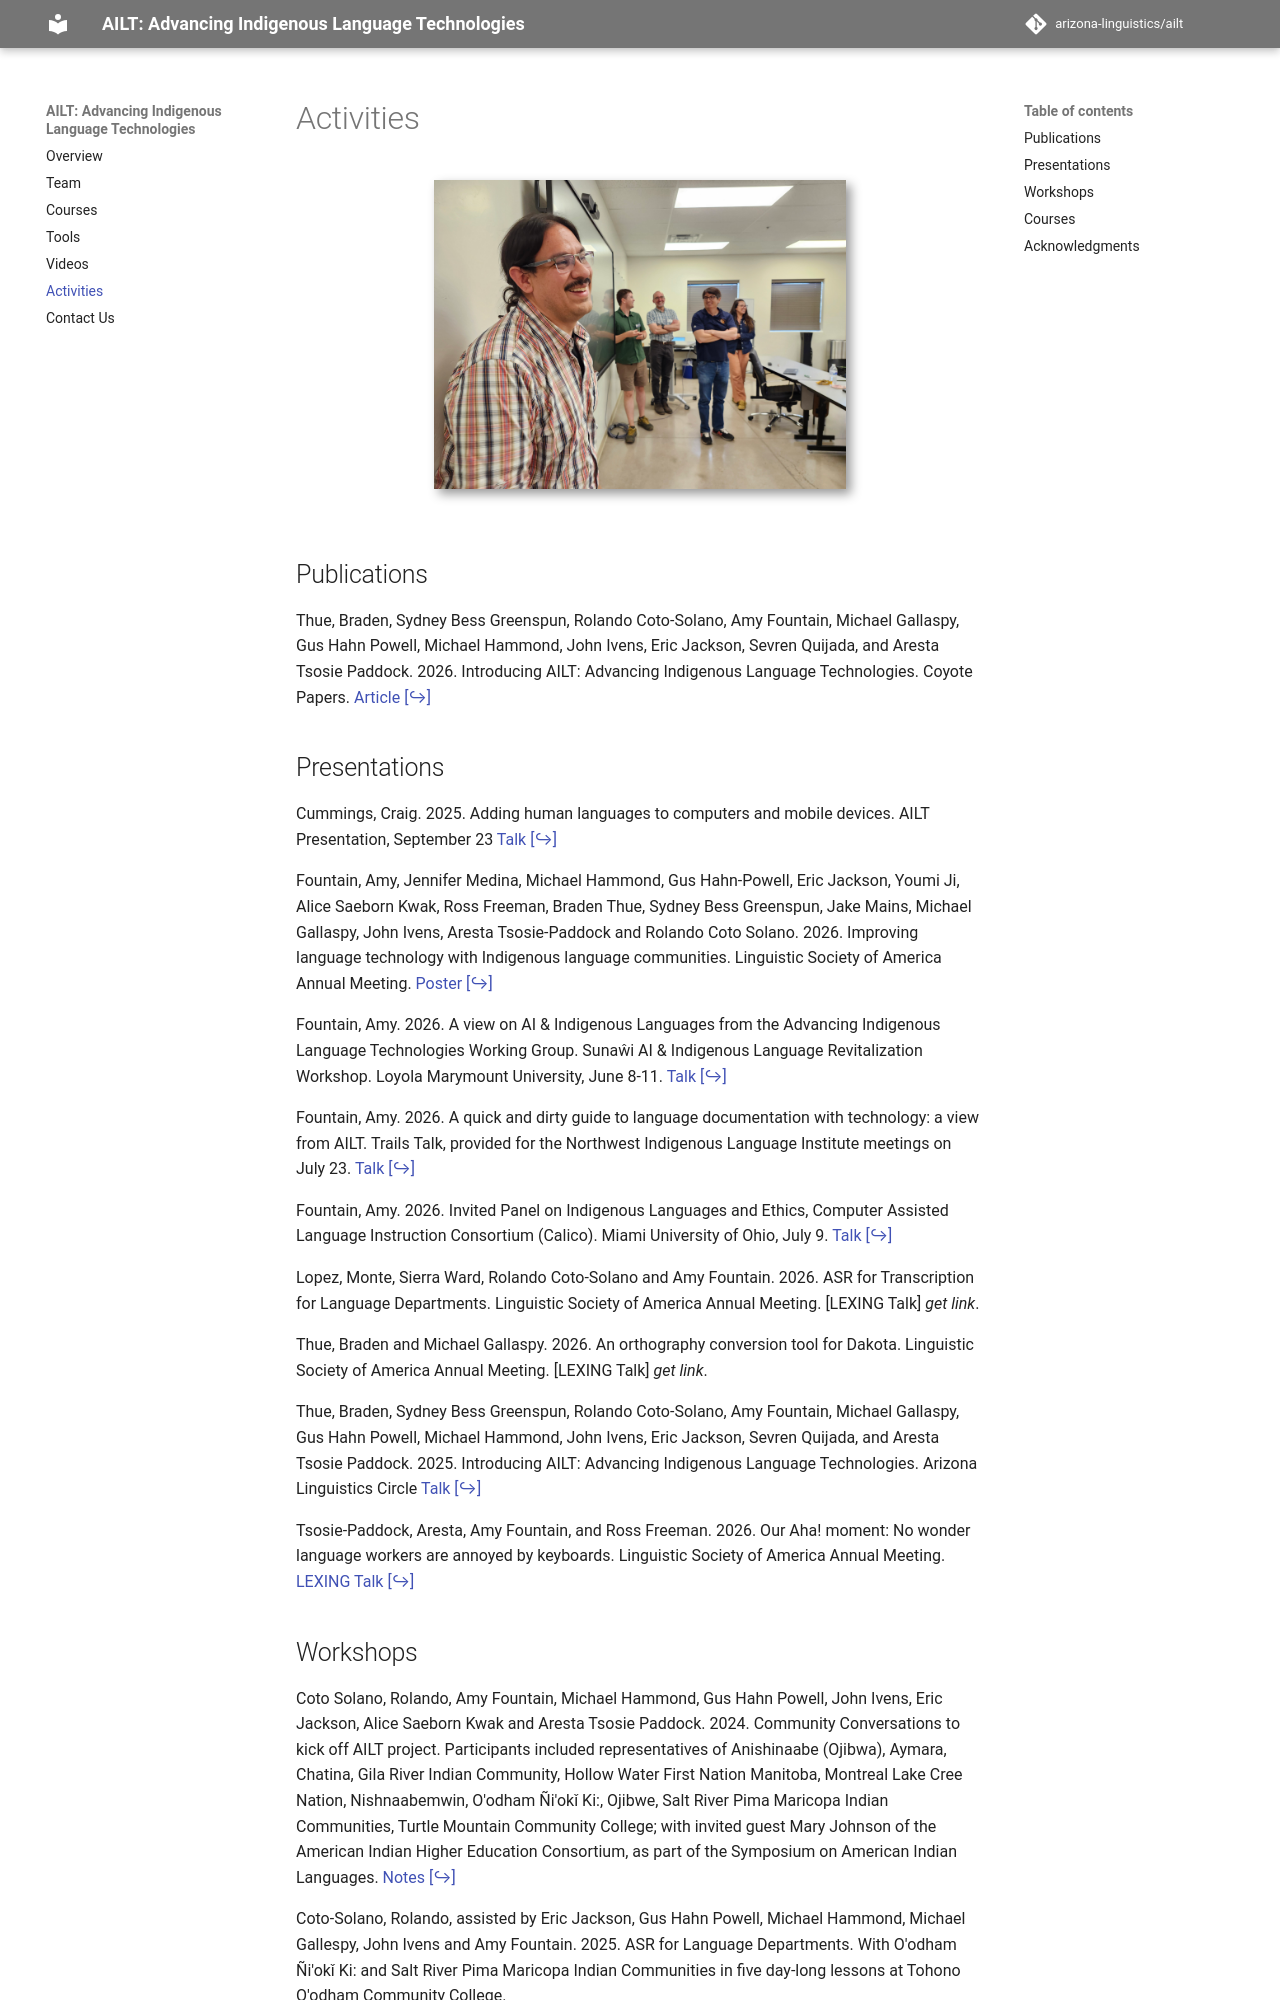

repository: arizona-linguistics/ailt · page: activities/index.html · generator: mkdocs

<p align="center">

<img class="shadow" src="../img/people/rolando-luis-etc.jpg" alt="Rolando Coto leads the ASR for language work workshop at O'odham Ñi'okǐ Ki:, June 2025" width="60%">
</p>

## Publications

Thue, Braden, Sydney Bess Greenspun, Rolando Coto-Solano, Amy Fountain, Michael Gallaspy, Gus Hahn Powell, Michael Hammond, John Ivens, Eric Jackson, Sevren Quijada, and Aresta Tsosie Paddock. 2026. Introducing AILT: Advancing Indigenous Language Technologies. Coyote Papers. [Article](https://drive.google.com/file/d/1McD79H__SmldaS1LUq2LENR37QxdqqIQ/view?usp=drive_link){.external-link target=_blank}

## Presentations

Cummings, Craig. 2025.  Adding human languages to computers and mobile devices.  AILT Presentation, September 23 [Talk](https://arizona.hosted.panopto.com/Panopto/Pages/Viewer.aspx?id=1735247e-84fd-4ec6-a76d-b36301771a0b){.external-link target=_blank}

Fountain, Amy, Jennifer Medina, Michael Hammond, Gus Hahn-Powell, Eric Jackson, Youmi Ji, Alice Saeborn Kwak, Ross Freeman, Braden Thue, Sydney Bess Greenspun, Jake Mains, Michael Gallaspy, John Ivens, Aresta Tsosie-Paddock and Rolando Coto Solano. 2026. Improving language technology with Indigenous language communities.  Linguistic Society of America Annual Meeting. [Poster](https://drive.google.com/file/d/1N-jXtTvlmG063ZCTvkQemx24_OfVhoW2/view?usp=sharing){.external-link target=_blank}

Fountain, Amy. 2026. A view on AI & Indigenous Languages from the Advancing Indigenous Language Technologies Working Group. Sunaŵi AI & Indigenous Language Revitalization Workshop. Loyola Marymount University, June 8-11. [Talk](https://drive.google.com/file/d/1q29p15-88qPDe8Uqi9NPkt71Dwqlfw0S/view?usp=sharing){.external-link target=_blank}

Fountain, Amy. 2026.  A quick and dirty guide to language documentation with technology: a view from AILT.  Trails Talk, provided for the Northwest Indigenous Language Institute meetings on July 23. [Talk](https://drive.google.com/file/d/1VaTxFvlrBRmGS6g8kiPbL0R5SajCdsal/view?usp=drive_link){.external-link target=_blank}

Fountain, Amy. 2026. Invited Panel on Indigenous Languages and Ethics, Computer Assisted Language Instruction Consortium (Calico).  Miami University of Ohio, July 9. [Talk](https://drive.google.com/file/d/1JCNaUEjjaTo69QRvJWmFcR2_uh-azN1p/view?usp=sharing){.external-link target=_blank}  

Lopez, Monte, Sierra Ward, Rolando Coto-Solano and Amy Fountain. 2026. ASR for Transcription for Language Departments.  Linguistic Society of America Annual Meeting. [LEXING Talk] *get link*.

Thue, Braden and Michael Gallaspy. 2026. An orthography conversion tool for Dakota. Linguistic Society of America Annual Meeting. [LEXING Talk] *get link*.

Thue, Braden, Sydney Bess Greenspun, Rolando Coto-Solano, Amy Fountain, Michael Gallaspy, Gus Hahn Powell, Michael Hammond, John Ivens, Eric Jackson, Sevren Quijada, and Aresta Tsosie Paddock. 2025. Introducing AILT: Advancing Indigenous Language Technologies. Arizona Linguistics Circle [Talk](https://arizona.hosted.panopto.com/Panopto/Pages/Embed.aspx?id=21587fa9-cdb2-405b-98d6-b3a101609096&autoplay=false&offerviewer=true&showtitle=false&showbrand=false&captions=true&interactivity=all){.external-link target=_blank}

Tsosie-Paddock, Aresta, Amy Fountain, and Ross Freeman. 2026. Our Aha! moment: No wonder language workers are annoyed by keyboards. Linguistic Society of America Annual Meeting. [LEXING Talk](https://drive.google.com/file/d/1Mj9PgpmWOhsCqmGEaSYWvZaceA_FxIke/view?usp=drive_link){.external-link target=_blank}
